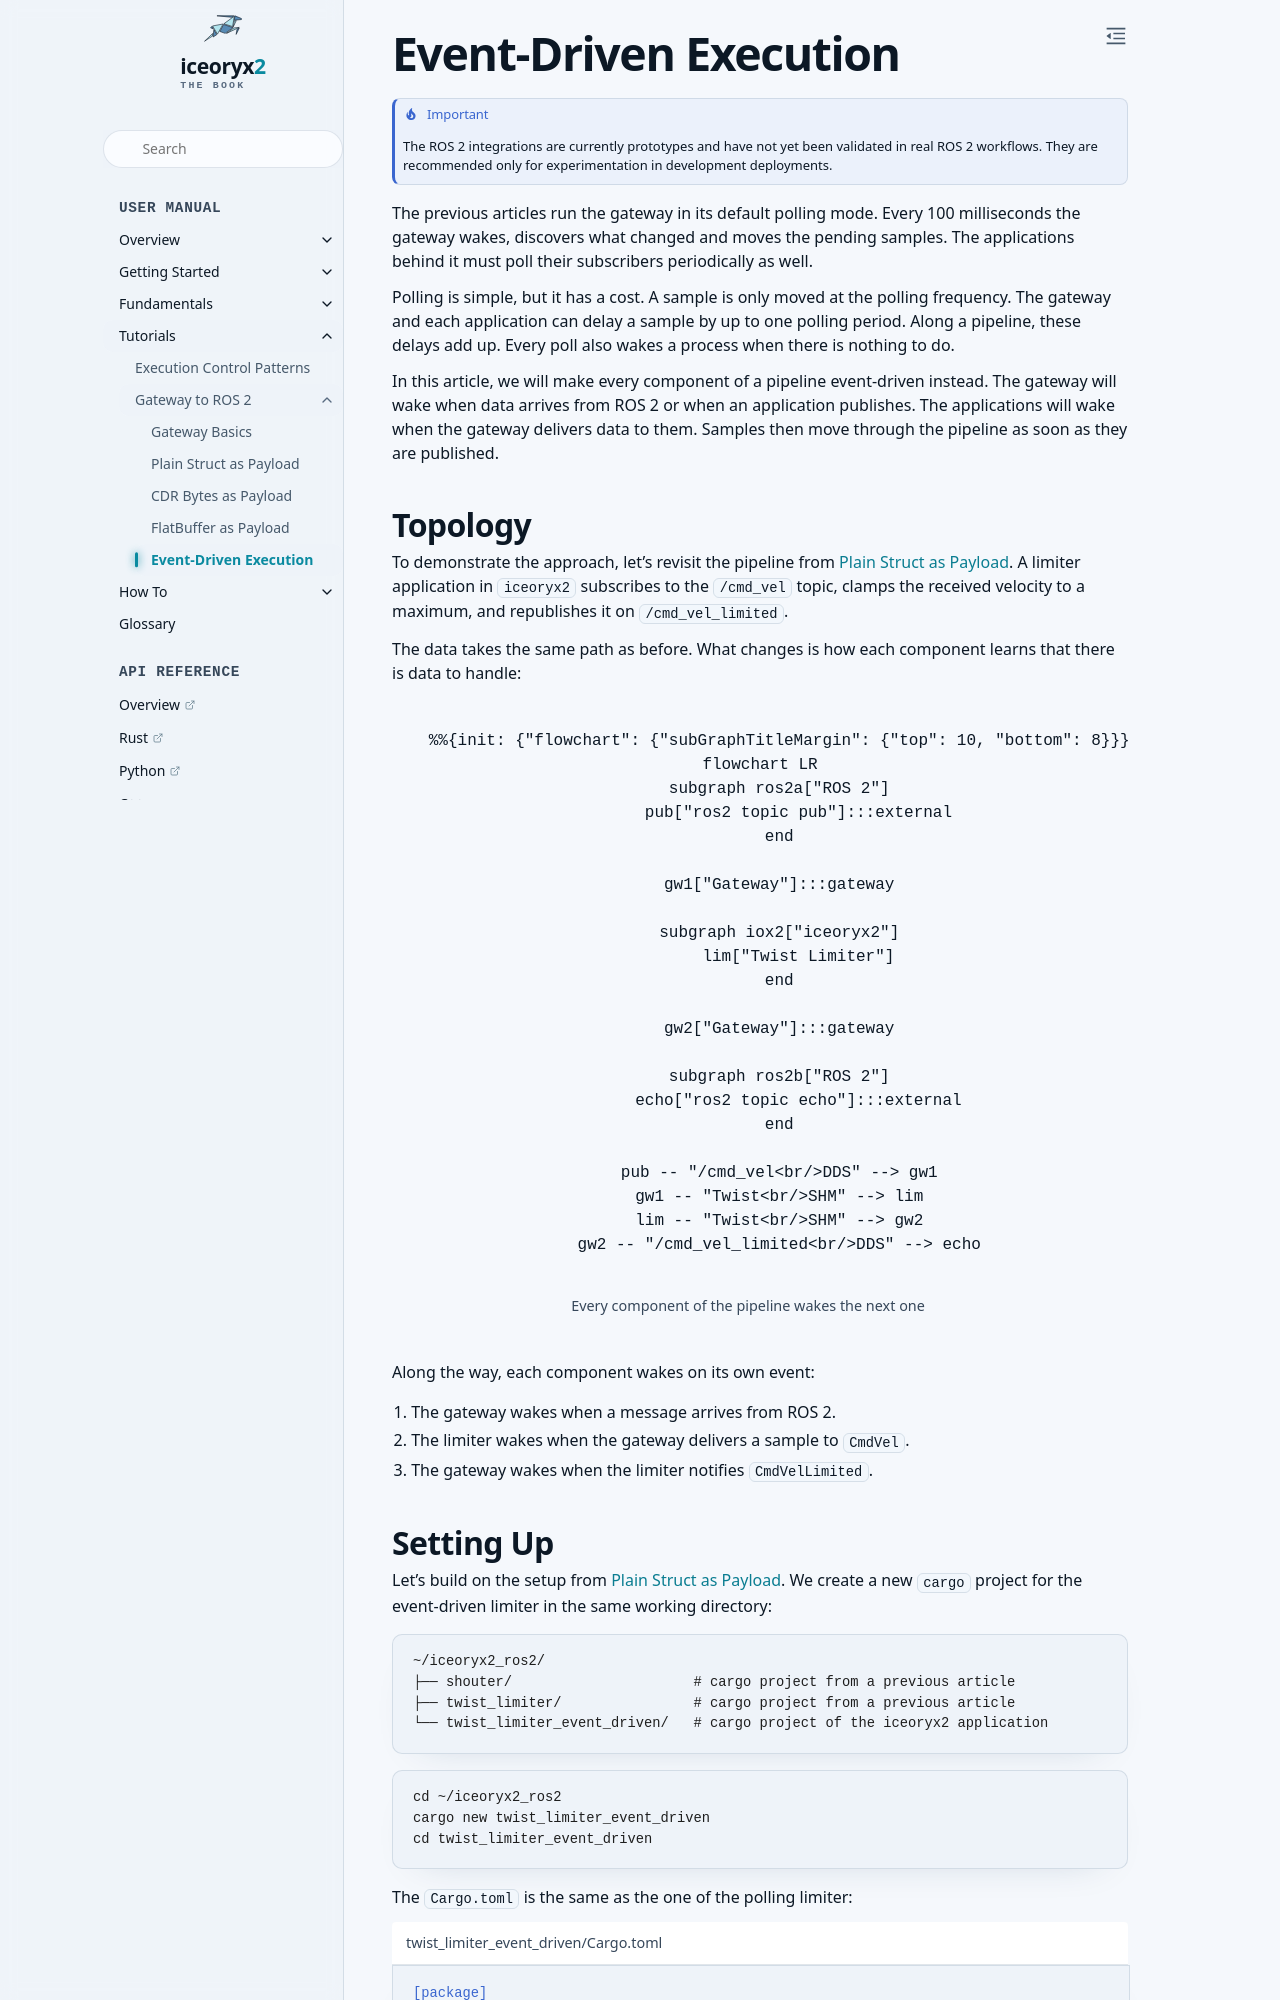

repository: ekxide/iceoryx2-book · page: main/tutorials/gateway-to-ros-2/event-driven-execution.html · generator: sphinx

# Event-Driven Execution

```{important}
The ROS 2 integrations are currently prototypes and have not yet been validated
in real ROS 2 workflows. They are recommended only for experimentation in
development deployments.
```

The previous articles run the gateway in its default polling mode. Every 100
milliseconds the gateway wakes, discovers what changed and moves the pending
samples. The applications behind it must poll their subscribers periodically
as well.

Polling is simple, but it has a cost. A sample is only moved at the polling
frequency. The gateway and each application can delay a sample by up to one
polling period. Along a pipeline, these delays add up. Every poll also wakes
a process when there is nothing to do.

In this article, we will make every component of a pipeline event-driven
instead. The gateway will wake when data arrives from ROS 2 or when an
application publishes. The applications will wake when the gateway delivers
data to them. Samples then move through the pipeline as soon as they are
published.
